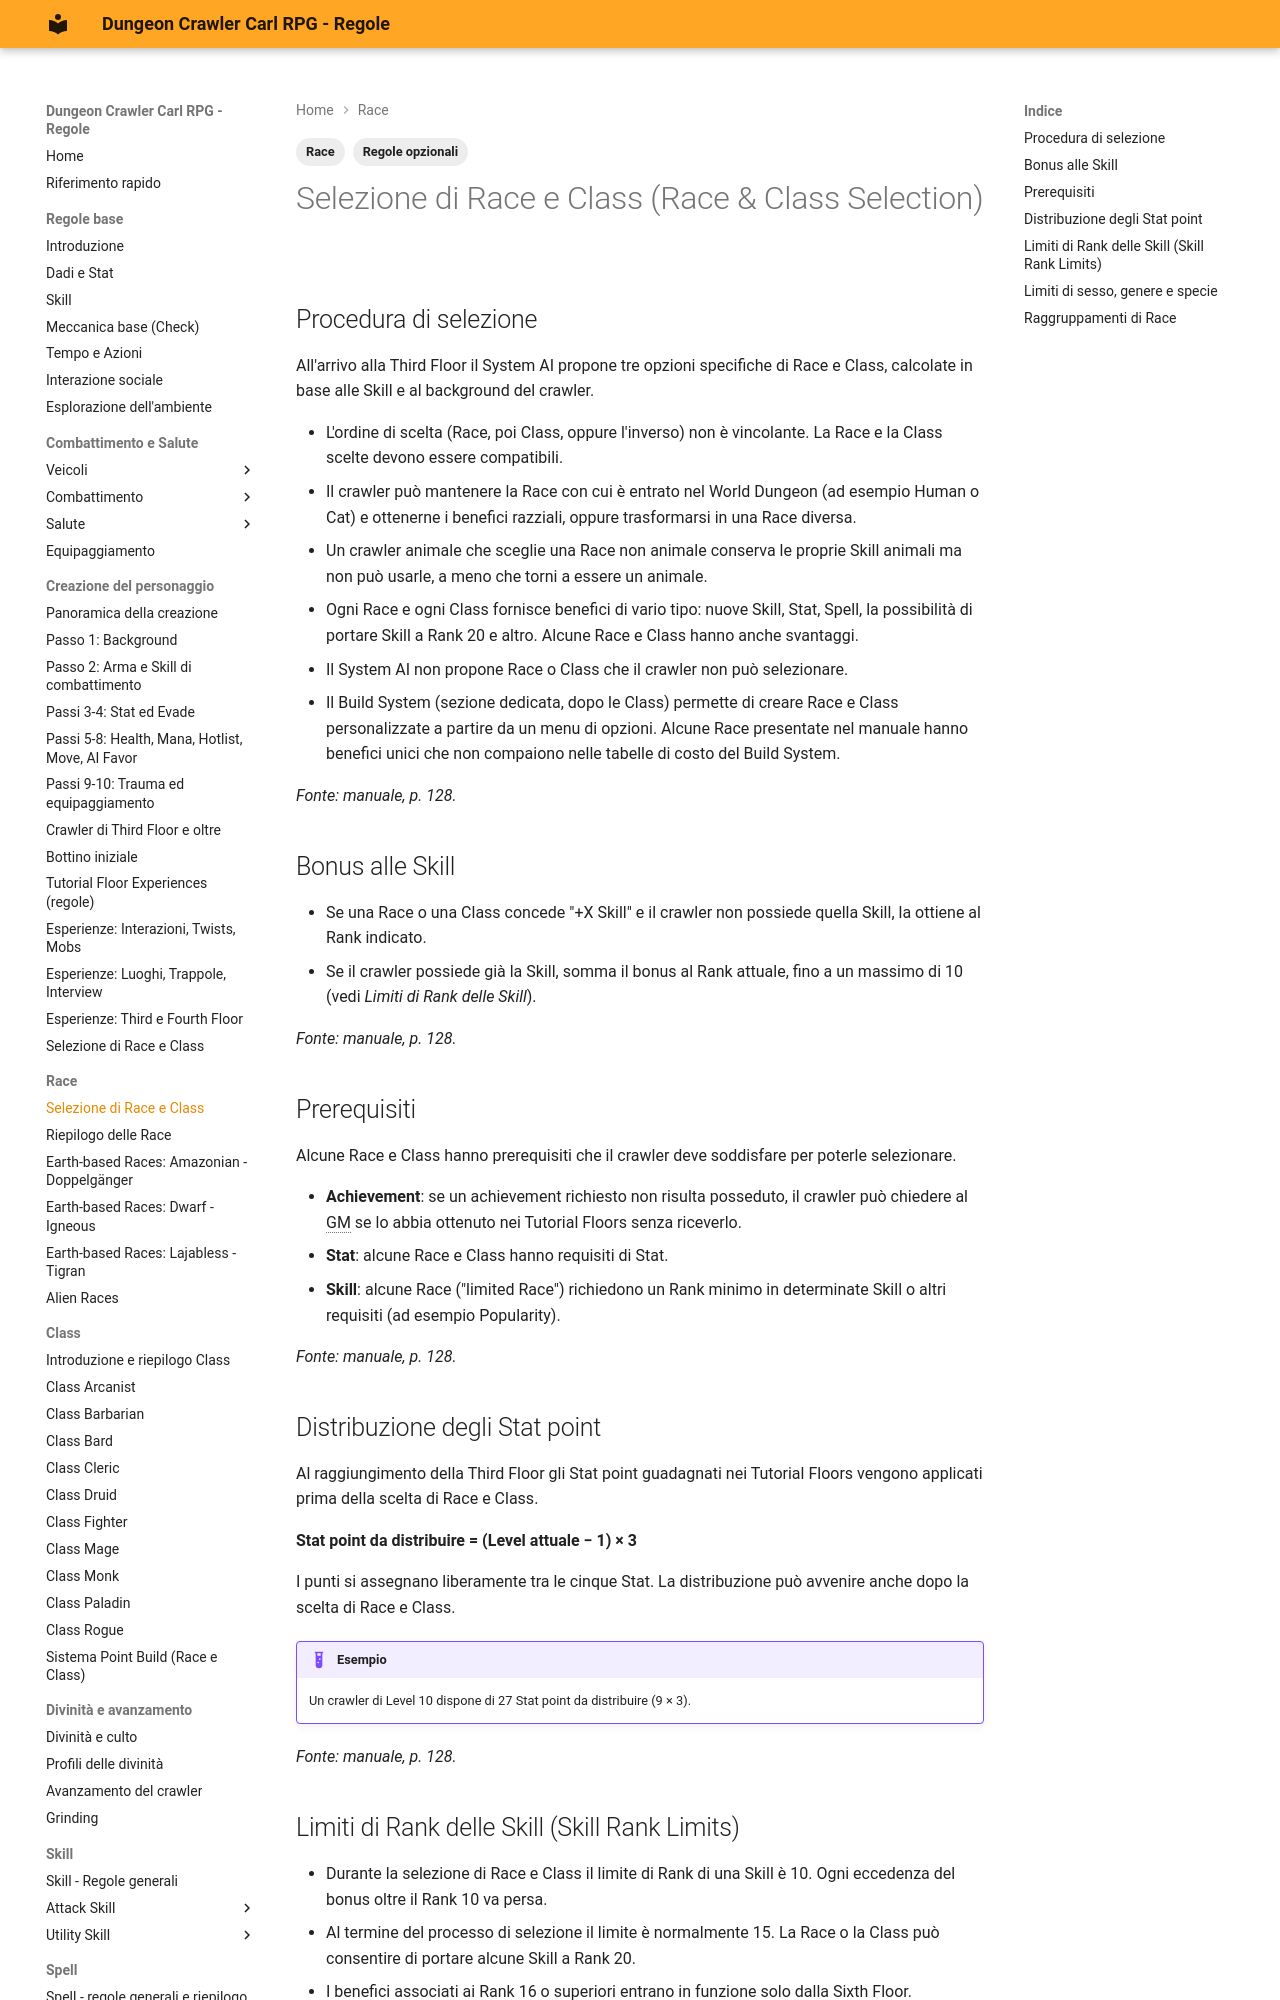

repository: canadese87/DCC · page: 05_razze/selezione_race/index.html · generator: mkdocs

---
tags:
  - Race
  - Regole opzionali
---

# Selezione di Race e Class (Race & Class Selection)

## Procedura di selezione

All'arrivo alla Third Floor il System AI propone tre opzioni specifiche di Race e Class, calcolate in base alle Skill e al background del crawler.

- L'ordine di scelta (Race, poi Class, oppure l'inverso) non è vincolante. La Race e la Class scelte devono essere compatibili.
- Il crawler può mantenere la Race con cui è entrato nel World Dungeon (ad esempio Human o Cat) e ottenerne i benefici razziali, oppure trasformarsi in una Race diversa.
- Un crawler animale che sceglie una Race non animale conserva le proprie Skill animali ma non può usarle, a meno che torni a essere un animale.
- Ogni Race e ogni Class fornisce benefici di vario tipo: nuove Skill, Stat, Spell, la possibilità di portare Skill a Rank 20 e altro. Alcune Race e Class hanno anche svantaggi.
- Il System AI non propone Race o Class che il crawler non può selezionare.
- Il Build System (sezione dedicata, dopo le Class) permette di creare Race e Class personalizzate a partire da un menu di opzioni. Alcune Race presentate nel manuale hanno benefici unici che non compaiono nelle tabelle di costo del Build System.

*Fonte: manuale, p. 128.*

## Bonus alle Skill

- Se una Race o una Class concede "+X Skill" e il crawler non possiede quella Skill, la ottiene al Rank indicato.
- Se il crawler possiede già la Skill, somma il bonus al Rank attuale, fino a un massimo di 10 (vedi *Limiti di Rank delle Skill*).

*Fonte: manuale, p. 128.*

## Prerequisiti

Alcune Race e Class hanno prerequisiti che il crawler deve soddisfare per poterle selezionare.

- **Achievement**: se un achievement richiesto non risulta posseduto, il crawler può chiedere al GM se lo abbia ottenuto nei Tutorial Floors senza riceverlo.
- **Stat**: alcune Race e Class hanno requisiti di Stat.
- **Skill**: alcune Race ("limited Race") richiedono un Rank minimo in determinate Skill o altri requisiti (ad esempio Popularity).

*Fonte: manuale, p. 128.*
